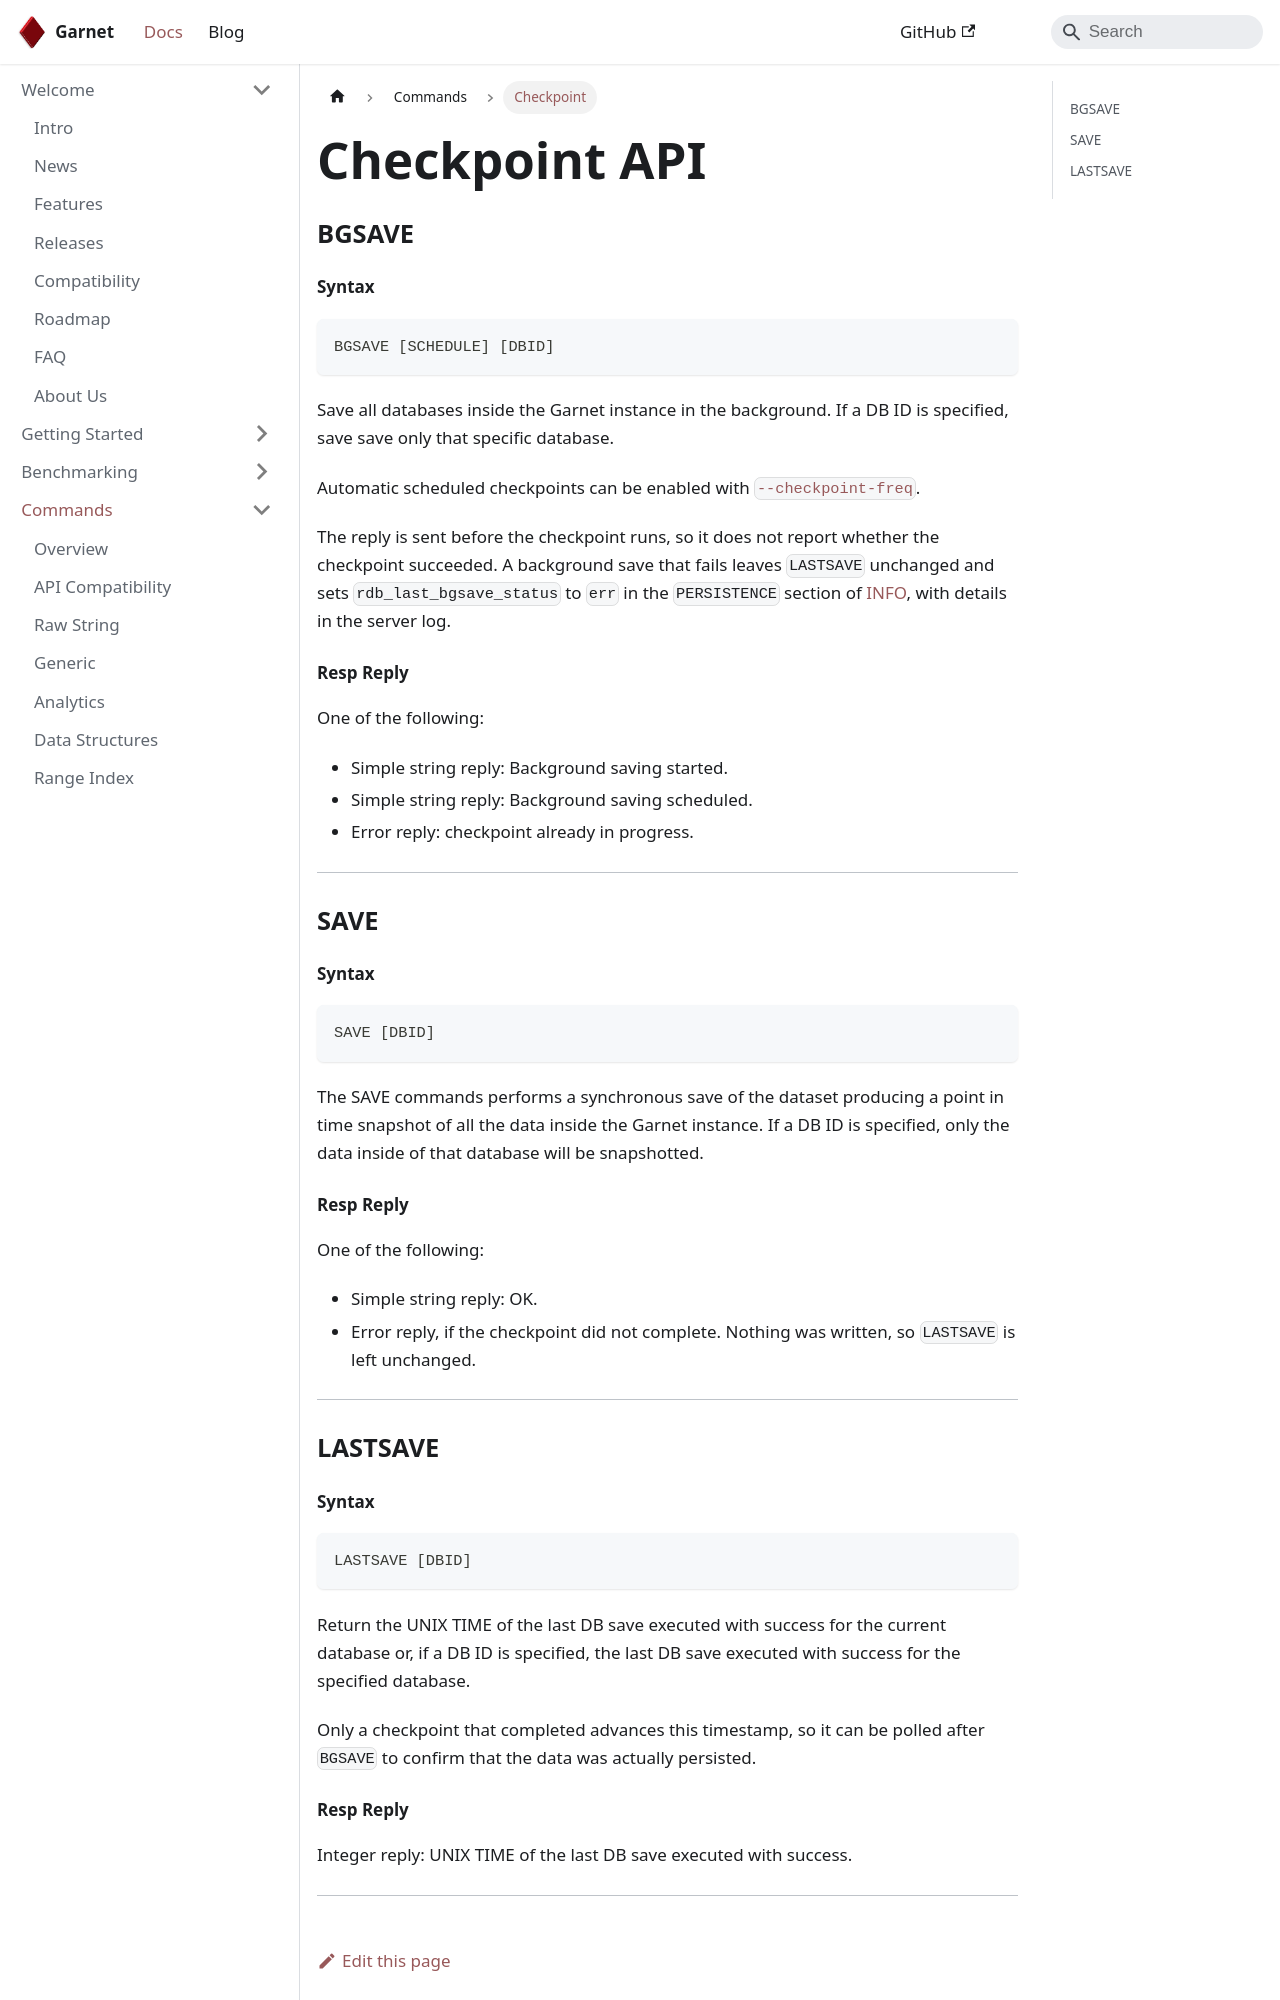

repository: microsoft/garnet · page: docs/commands/checkpoint.html · generator: docusaurus

---
id: checkpoint-commands
sidebar_label: Checkpoint
title: Checkpoint API
slug: checkpoint
---

### BGSAVE
#### Syntax

```bash
BGSAVE [SCHEDULE] [DBID]
```

Save all databases inside the Garnet instance in the background. If a DB ID is specified, save save only that specific database.

Automatic scheduled checkpoints can be enabled with [`--checkpoint-freq`](../getting-started/configuration.md#cost-of-automatic-checkpoints).

The reply is sent before the checkpoint runs, so it does not report whether the checkpoint succeeded. A background
save that fails leaves `LASTSAVE` unchanged and sets `rdb_last_bgsave_status` to `err` in the `PERSISTENCE` section of
[INFO](server.md#info), with details in the server log.

#### Resp Reply

One of the following:

* Simple string reply: Background saving started.
* Simple string reply: Background saving scheduled.
* Error reply: checkpoint already in progress.

---

### SAVE

#### Syntax

```bash
SAVE [DBID]
```

The SAVE commands performs a synchronous save of the dataset producing a point in time snapshot of all the data inside the Garnet instance. If a DB ID is specified, only the data inside of that database will be snapshotted.

#### Resp Reply

One of the following:

* Simple string reply: OK.
* Error reply, if the checkpoint did not complete. Nothing was written, so `LASTSAVE` is left unchanged.

---
### LASTSAVE
